pico-8 play session: hold → + tap 🅾

[t = 1 s] hold → ~1s, tap 🅾 ~2×
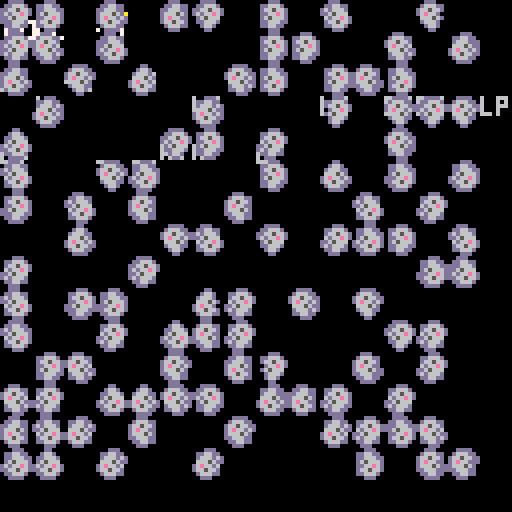
[t = 6 s] hold → ~6s, tap 🅾 ~10×
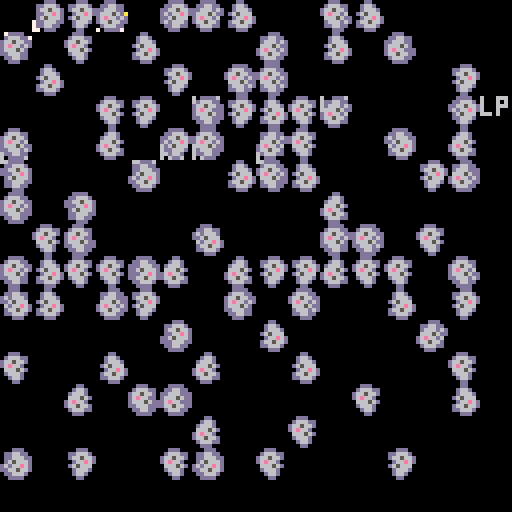
[t = 8 s] hold → ~8s, tap 🅾 ~14×
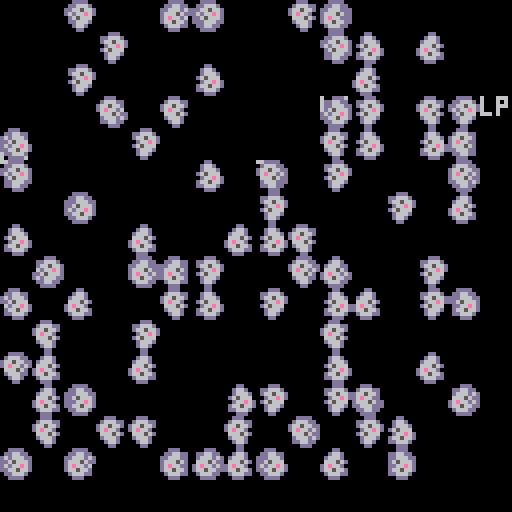

pico-8 cartridge
version 26
__lua__
z=15
timer=19
for i=0,z*z do
	mset(i%15,i/15,rnd(2))
end
::_::
timer+=1
if timer%20==0 then
	for i=0,z*z do
		px,py=flr(i%z)*8,flr(i/z)*8
		if mget(i%z,i/z)>0 then
			spr(1,px,py,1,1,rnd(2)>1,rnd(2)<1)
		else
			rectfill(px,py,px+7,py+7,0)
		end	
	end
	timer=0
end
--change state
if t()%2==0 then
	for i=0,z*z do
		mx,my=i%z,flr(i/z)
		n=-mget(mx,my)
		for j=0,8 do
			px,py=flr(mx+j%3-1)*8+4,flr(my+j%3-1)*8+4
			if	pget(px,py)>0 then
				n+=1
			end
		end
		if (n<2 or n>3) mset(mx,my,0)
		if (n==3) mset(mx,my,1) 
	end
end
flip()
goto _
__gfx__
0000000000ddd0000000000000000000000000000000000000000000000000000000000000000000000000000000000000000000000000000000000000000000
000000000d666dd00000000000000000000000000000000000000000000000000000000000000000000000000000000000000000000000000000000000000000
00700700d66566d00000000000000000000000000000000000000000000000000000000000000000000000000000000000000000000000000000000000000000
00077000d6e66d000000000000000000000000000000000000000000000000000000000000000000000000000000000000000000000000000000000000000000
00077000066656d00000000000000000000000000000000000000000000000000000000000000000000000000000000000000000000000000000000000000000
007007000d666d000000000000000000000000000000000000000000000000000000000000000000000000000000000000000000000000000000000000000000
0000000000d66d000000000000000000000000000000000000000000000000000000000000000000000000000000000000000000000000000000000000000000
00000000000dd0000000000000000000000000000000000000000000000000000000000000000000000000000000000000000000000000000000000000000000
